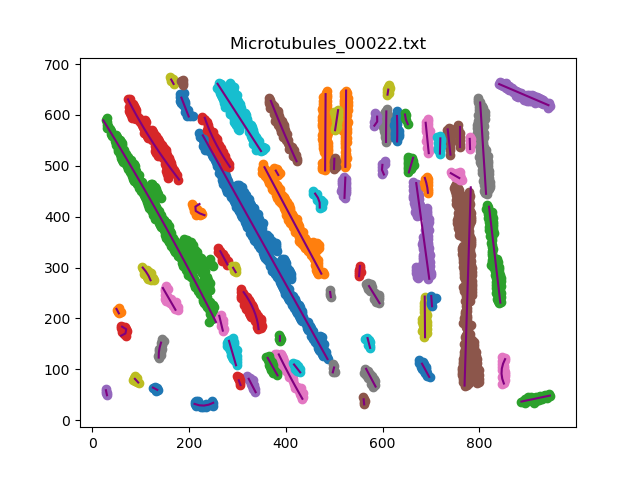

Values plotted in this chart, from the file beside it:
, x, y
0, 486, 120.0
1, 481, 128.5
2, 475.9, 137.2
3, 470.9, 145.8
4, 465.8, 154.4
5, 460.7, 163.1
6, 455.7, 171.6
7, 450.7, 180.3
8, 445.6, 188.9
9, 440.5, 197.5
10, 435.5, 206.2
11, 430.4, 214.8
12, 425.4, 223.4
13, 420.3, 232.1
14, 415.2, 240.7
15, 410.2, 249.3
16, 405.1, 258
17, 400.1, 266.5
18, 395, 275.2
19, 390, 283.8
20, 384.9, 292.4
21, 379.8, 301.1
22, 374.8, 309.7
23, 369.7, 318.3
24, 364.7, 327
25, 359.6, 335.6
26, 354.5, 344.2
27, 349.5, 352.9
28, 344.5, 361.4
29, 339.4, 370.1
30, 334.3, 378.7
31, 329.3, 387.3
32, 324.2, 396
33, 319.1, 404.6
34, 314.1, 413.2
35, 309, 421.9
36, 303.9, 430.5
37, 298.9, 439.1
38, 293.9, 447.7
39, 288.8, 456.3
40, 283.8, 464.9
41, 278.7, 473.6
42, 273.6, 482.2
43, 268.6, 490.8
44, 263.5, 499.5
45, 258.4, 508.1
46, 253.4, 516.8
47, 248.3, 525.4
48, 243.2, 534
49, 238.2, 542.6
50, 233.2, 551.2
51, 228.1, 559.8
0, 473.2, 288.0
1, 468.3, 296.7
2, 463.4, 305.4
3, 458.5, 314.1
4, 453.6, 322.8
5, 448.7, 331.5
6, 443.8, 340.2
7, 438.8, 348.9
... 496 more rows
